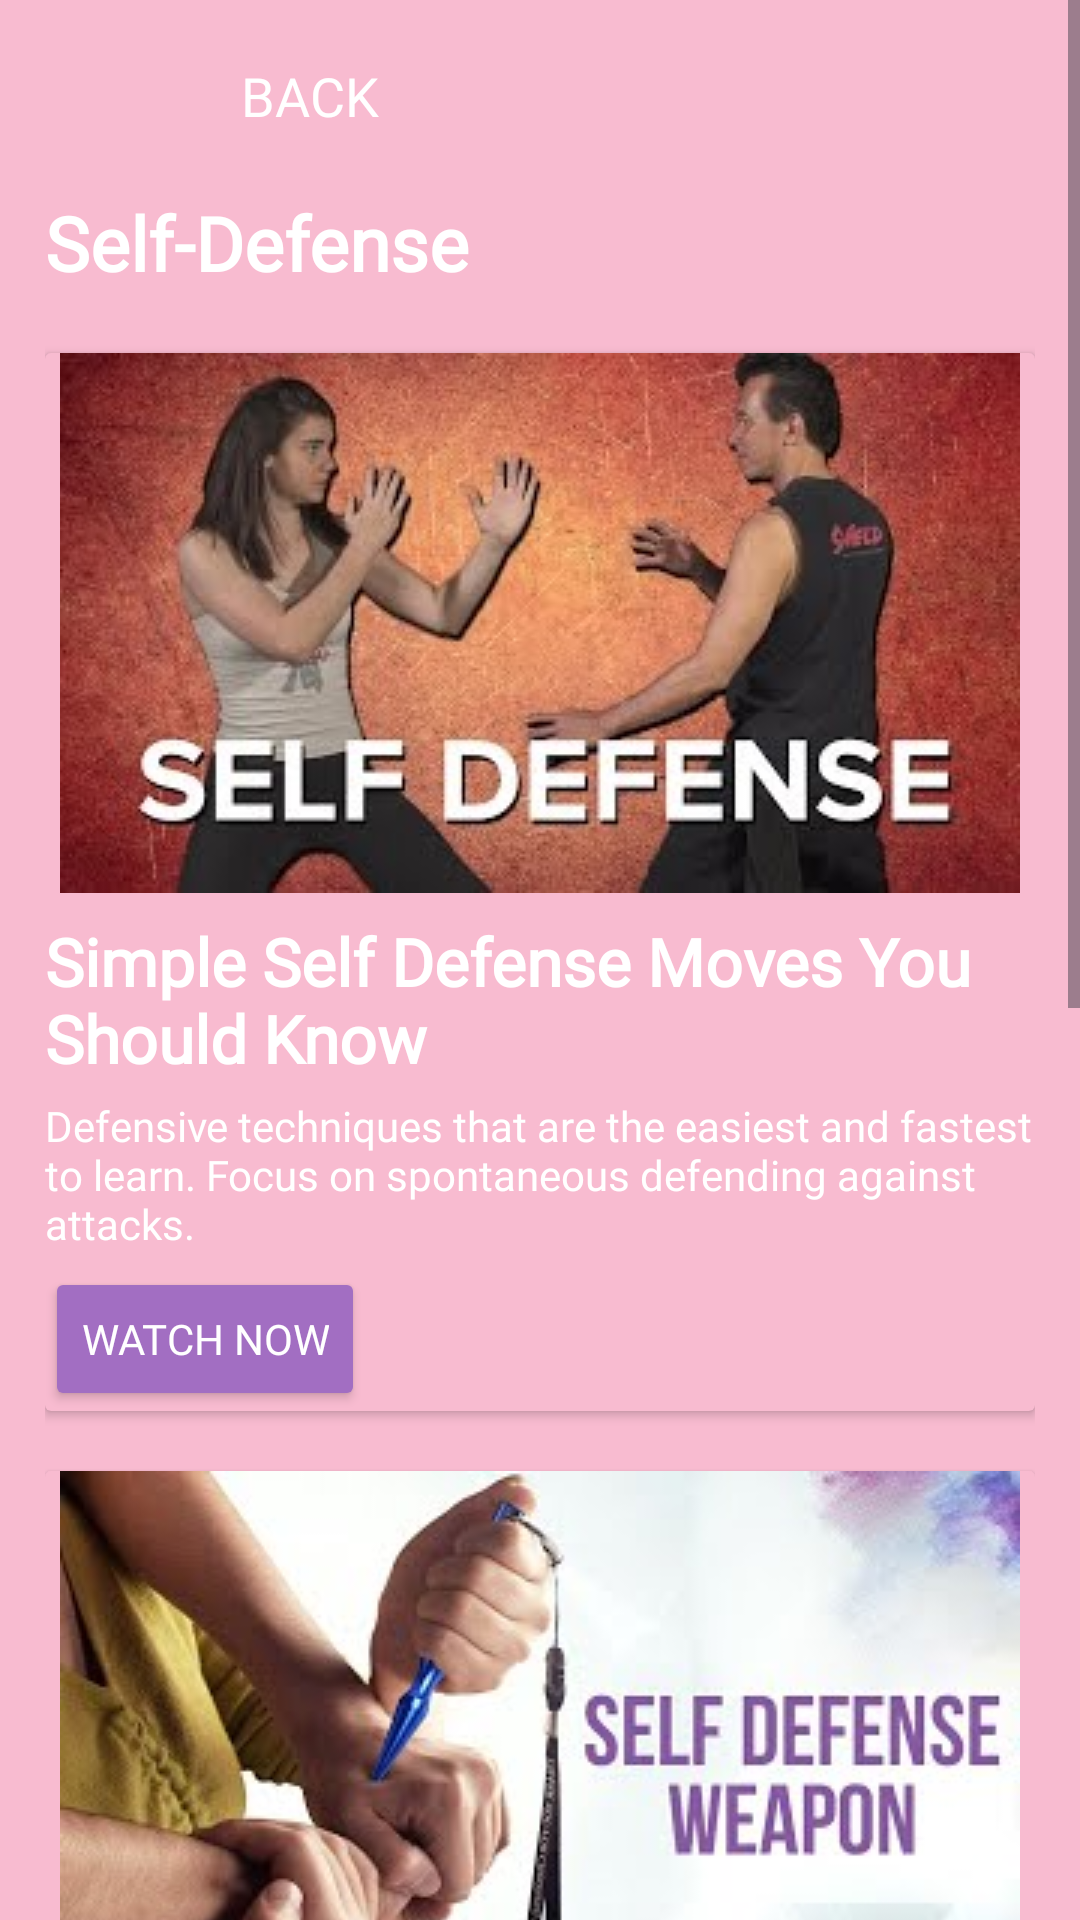

Layout XML and referenced resources for this Android screen:
<!-- AndroidManifest.xml: application theme Theme.Aura -->
<!-- res/layout/activity_selfdefense.xml -->
<?xml version="1.0" encoding="utf-8"?>
<android.widget.ScrollView xmlns:android="http://schemas.android.com/apk/res/android"
    xmlns:app="http://schemas.android.com/apk/res-auto"
    xmlns:tools="http://schemas.android.com/tools"
    android:id="@+id/main"
    android:layout_width="match_parent"
    android:layout_height="match_parent"
    android:background="@color/pink"
    tools:context=".selfdefense">

    <LinearLayout
        android:layout_width="match_parent"
        android:layout_height="wrap_content"
        android:orientation="vertical"
        android:paddingStart="15dp"
        android:paddingEnd="15dp">

        <include
            android:id="@+id/customToolbarInclude"
            layout="@layout/custom_toolbar"
            android:layout_width="match_parent"
            android:layout_height="wrap_content" />
        <TextView
            android:id="@+id/subtitleSelfDefense"
            android:layout_width="wrap_content"
            android:layout_height="wrap_content"
            android:layout_marginBottom="20dp"
            android:text="Self-Defense"
            android:fontFamily="@font/ribeye"
            android:textColor="@color/white"
            android:textSize="25sp"
            android:textStyle="bold" />

        <androidx.cardview.widget.CardView
            android:layout_width="match_parent"
            android:layout_height="wrap_content"
            android:paddingStart="15dp"
            android:paddingEnd="15dp"
            android:layout_marginBottom="20dp"
            android:backgroundTint="@color/pink">

            <LinearLayout
                android:layout_width="match_parent"
                android:layout_height="wrap_content"
                android:orientation="vertical">

                <ImageView
                    android:id="@+id/thumbnail1"
                    android:layout_width="320dp"
                    android:layout_height="180dp"
                    android:layout_marginBottom="8dp"
                    android:src="@drawable/thumbnail1"
                    android:layout_gravity="center"/>

                <TextView
                    android:id="@+id/descriptionTitle1"
                    android:layout_width="match_parent"
                    android:layout_height="wrap_content"
                    android:layout_marginBottom="5dp"
                    android:text="Simple Self Defense Moves You Should Know"
                    android:fontFamily="@font/roboto_flex"
                    android:textColor="@color/white"
                    android:textSize="22sp"
                    android:textStyle="bold" />

                <TextView
                    android:id="@+id/description1"
                    android:layout_width="match_parent"
                    android:layout_height="wrap_content"
                    android:layout_marginBottom="5dp"
                    android:text="Defensive techniques that are the easiest and fastest to learn. Focus on spontaneous defending against attacks. "
                    android:fontFamily="@font/roboto_flex"
                    android:textColor="@color/white"
                    android:textSize="14sp" />

                <Button
                    android:id="@+id/watchNowButton1"
                    android:layout_width="wrap_content"
                    android:layout_height="wrap_content"
                    android:backgroundTint="@color/purple"
                    android:text="Watch Now"
                    android:fontFamily="@font/mulish"
                    android:textColor="@color/white"/>
            </LinearLayout>
        </androidx.cardview.widget.CardView>

        <androidx.cardview.widget.CardView
            android:layout_width="match_parent"
            android:layout_height="wrap_content"
            android:paddingStart="15dp"
            android:paddingEnd="15dp"
            android:layout_marginBottom="20dp"
            android:backgroundTint="@color/pink">

            <LinearLayout
                android:layout_width="match_parent"
                android:layout_height="wrap_content"
                android:orientation="vertical">

                <ImageView
                    android:id="@+id/thumbnail2"
                    android:layout_width="320dp"
                    android:layout_height="180dp"
                    android:layout_marginBottom="8dp"
                    android:src="@drawable/thumbnail2"
                    android:layout_gravity="center"/>

                <TextView
                    android:id="@+id/descriptionTitle2"
                    android:layout_width="match_parent"
                    android:layout_height="wrap_content"
                    android:layout_marginBottom="5dp"
                    android:text="5 Best Self Defense Weapons for Women"
                    android:fontFamily="@font/roboto_flex"
                    android:textColor="@color/white"
                    android:textSize="22sp"
                    android:textStyle="bold" />

                <TextView
                    android:id="@+id/description2"
                    android:layout_width="match_parent"
                    android:layout_height="wrap_content"
                    android:layout_marginBottom="5dp"
                    android:text="Provide overview of most efficient weapons that are appropriate in different aspects of prices, user acceptance and value. "
                    android:fontFamily="@font/roboto_flex"
                    android:textColor="@color/white"
                    android:textSize="14sp" />

                <Button
                    android:id="@+id/watchNowButton2"
                    android:layout_width="wrap_content"
                    android:layout_height="wrap_content"
                    android:backgroundTint="@color/purple"
                    android:text="Watch Now"
                    android:fontFamily="@font/mulish"
                    android:textColor="@color/white"/>
            </LinearLayout>
        </androidx.cardview.widget.CardView>

        <androidx.cardview.widget.CardView
            android:layout_width="match_parent"
            android:layout_height="wrap_content"
            android:paddingStart="15dp"
            android:paddingEnd="15dp"
            android:layout_marginBottom="20dp"
            android:backgroundTint="@color/pink">

            <LinearLayout
                android:layout_width="match_parent"
                android:layout_height="wrap_content"
                android:orientation="vertical">

                <ImageView
                    android:id="@+id/thumbnail3"
                    android:layout_width="320dp"
                    android:layout_height="180dp"
                    android:layout_marginBottom="8dp"
                    android:src="@drawable/thumbnail3"
                    android:layout_gravity="center"/>

                <TextView
                    android:id="@+id/descriptionTitle3"
                    android:layout_width="match_parent"
                    android:layout_height="wrap_content"
                    android:layout_marginBottom="5dp"
                    android:text="5 Choke Hold Defenses Women MUST Know"
                    android:fontFamily="@font/roboto_flex"
                    android:textColor="@color/white"
                    android:textSize="22sp"
                    android:textStyle="bold" />

                <TextView
                    android:id="@+id/description3"
                    android:layout_width="match_parent"
                    android:layout_height="wrap_content"
                    android:layout_marginBottom="5dp"
                    android:text="How to escape from some attacks and sexual assault positions."
                    android:fontFamily="@font/roboto_flex"
                    android:textColor="@color/white"
                    android:textSize="14sp" />

                <Button
                    android:id="@+id/watchNowButton3"
                    android:layout_width="wrap_content"
                    android:layout_height="wrap_content"
                    android:backgroundTint="@color/purple"
                    android:text="Watch Now"
                    android:fontFamily="@font/mulish"
                    android:textColor="@color/white"/>
            </LinearLayout>
        </androidx.cardview.widget.CardView>

    </LinearLayout>
</android.widget.ScrollView>
<!-- res/layout/custom_toolbar.xml (included above) -->
<?xml version="1.0" encoding="utf-8"?>
<androidx.appcompat.widget.Toolbar
    xmlns:android="http://schemas.android.com/apk/res/android"
    xmlns:app="http://schemas.android.com/apk/res-auto"
    android:id="@+id/customToolbar"
    android:layout_width="match_parent"
    android:layout_height="56dp"
    android:background="#F8BBD0"
    android:theme="@style/ThemeOverlay.AppCompat.ActionBar">

    <LinearLayout
        android:layout_width="wrap_content"
        android:layout_height="match_parent"
        android:orientation="horizontal"
        android:gravity="center_vertical">

        
        <ImageView
            android:id="@+id/backArrow"
            android:layout_width="24dp"
            android:layout_height="24dp"
            android:src="@drawable/arrow_back"
            android:contentDescription="Back Arrow"
            app:tint="@android:color/white" />

        
        <Button
            android:id="@+id/backButton"
            android:layout_width="wrap_content"
            android:layout_height="wrap_content"
            android:text="Back"
            android:fontFamily='@font/poppins'
            android:textColor="@android:color/white"
            android:textSize="18sp"
            android:background="@android:color/transparent"
            android:paddingStart="8dp" />
    </LinearLayout>
</androidx.appcompat.widget.Toolbar>
<!-- resources referenced by this layout -->
<resources>
  <color name="pink">#F8BBD0</color>
  <color name="purple">#A26EC2</color>
  <color name="white">#FFFFFFFF</color>
  <!-- drawable thumbnail1: jpg bitmap (drawable, 16662 bytes) -->
  <!-- drawable thumbnail2: jpg bitmap (drawable, 12933 bytes) -->
  <!-- drawable thumbnail3: jpg bitmap (drawable, 14400 bytes) -->
  <style name="Theme.Aura" parent="Base.Theme.Aura">
  
      <item name="android:statusBarColor">@color/pink</item>
          <item name="android:windowLightStatusBar">true</item>
  
      </style>
  <style name="Base.Theme.Aura" parent="Theme.Material3.DayNight.NoActionBar">
          
          
      </style>
</resources>
